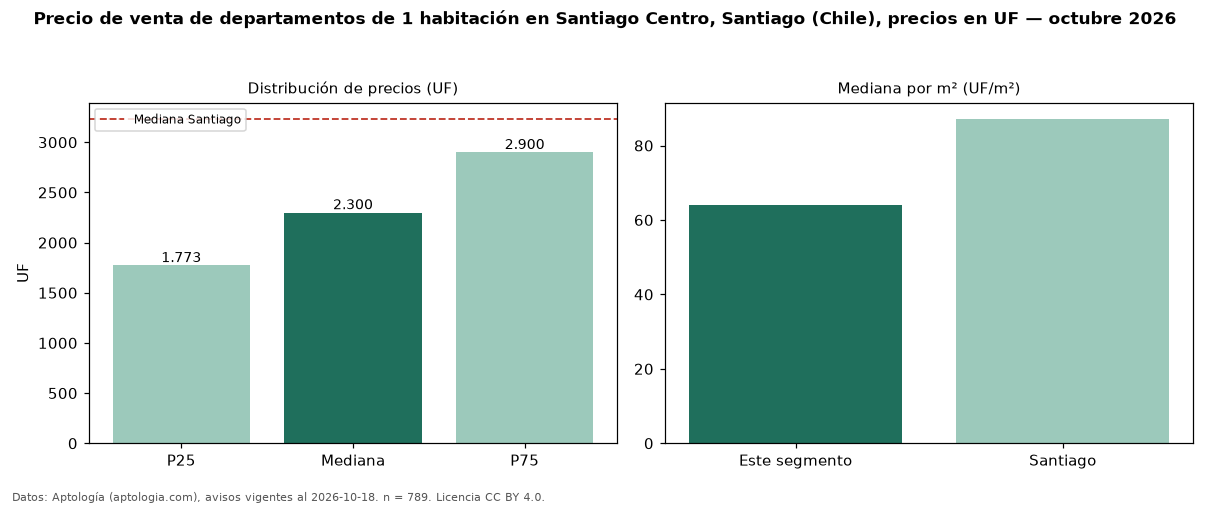

The file beside this chart, header and first rows:
seccion, metrica, valor, moneda, n
precio, p25, 1773, UF, 789
precio, mediana, 2300, UF, 789
precio, p75, 2900, UF, 789
precio, minimo, 1300, UF, 789
precio, maximo, 15557, UF, 789
m2, mediana_precio_m2, 63.9, UF, 546
m2, area_mediana_m2, 35.9, m2, 546
banos, mediana_banos, 1.0, , 
parqueadero, pct_con_parqueadero, 100.0, %, 34
habitaciones, 1, 2300, UF, 789
ciudad, mediana_ciudad_referencia, 3234, UF, 
ciudad, mediana_m2_ciudad, 87.19, UF, 
fuente, fecha_datos, 2026-10-18, , 
fuente, atribucion, https://www.aptologia.com/cl/venta/santi…, , 
fuente, licencia, CC BY 4.0, , 
